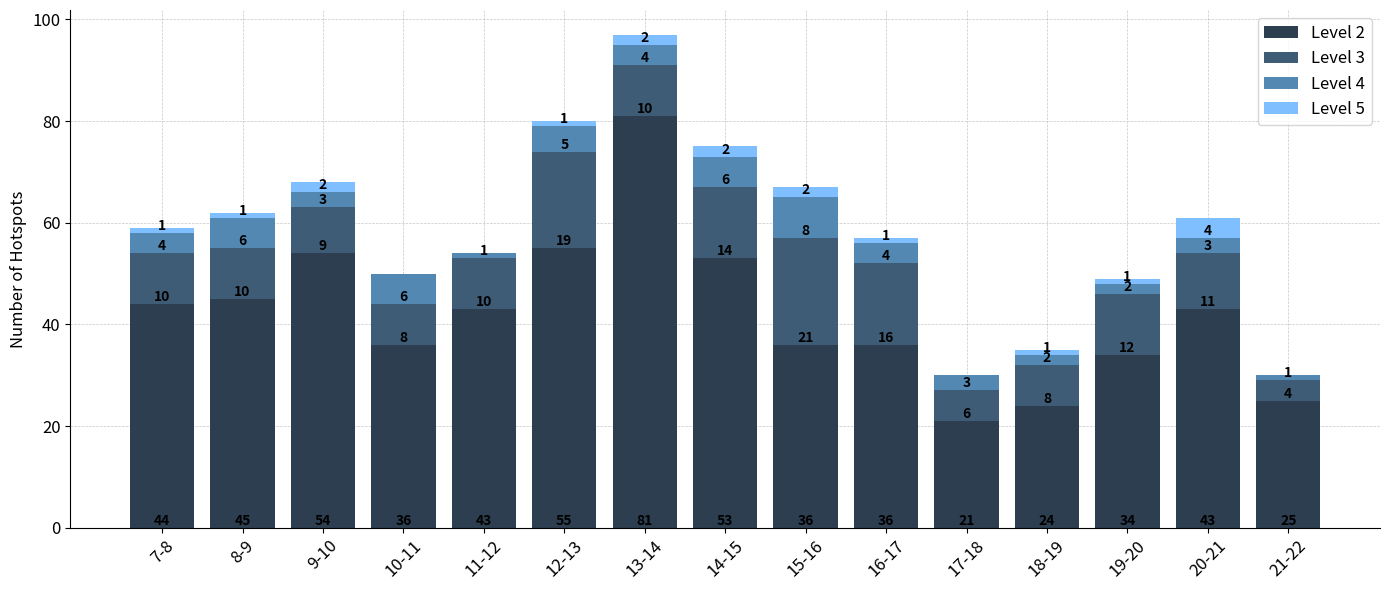
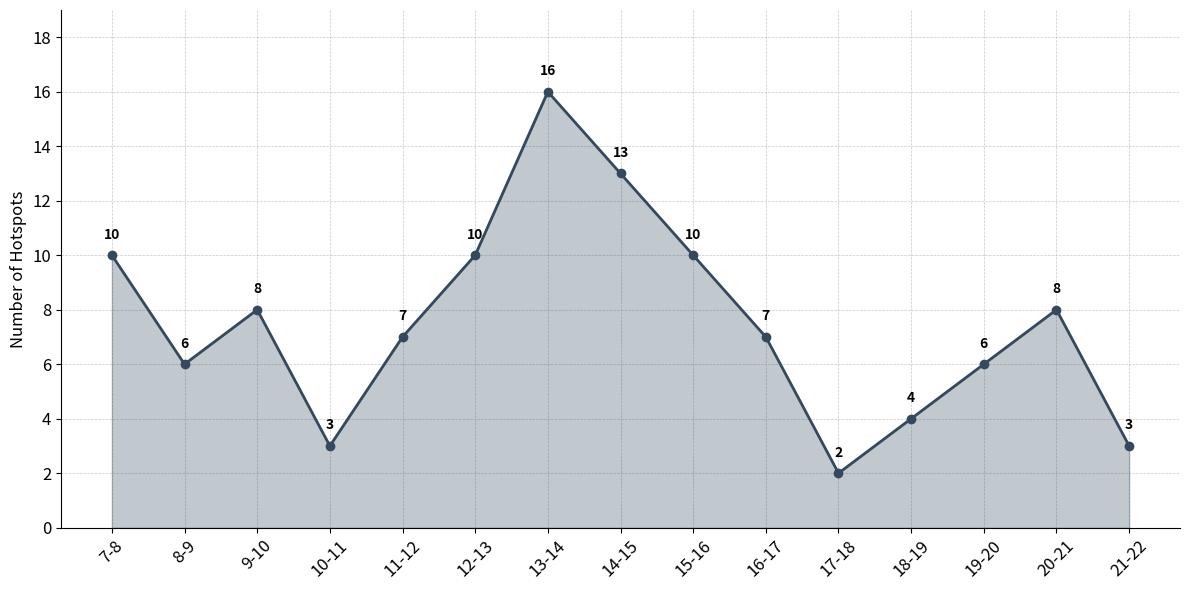

Source code (Python) for these figures, in order:
import matplotlib.pyplot as plt
import numpy as np

# Time intervals (x-axis labels)
hours = ['7-8', '8-9', '9-10', '10-11', '11-12', '12-13', '13-14', '14-15',
         '15-16', '16-17', '17-18', '18-19', '19-20', '20-21', '21-22']

# Number of hotspots per level and hour
L2 = [44, 45, 54, 36, 43, 55, 81, 53, 36, 36, 21, 24, 34, 43, 25]
L3 = [10, 10, 9, 8, 10, 19, 10, 14, 21, 16, 6, 8, 12, 11, 4]
L4 = [4, 6, 3, 6, 1, 5, 4, 6, 8, 4, 3, 2, 2, 3, 1]
L5 = [1, 1, 2, 0, 0, 1, 2, 2, 2, 1, 0, 1, 1, 4, 0]

x = np.arange(len(hours))

# Custom colors per level
colors = {
    "L2": "#2c3e50",  # dark gray-blue (base level)
    "L3": "#3e5c76",  # mid-blue
    "L4": "#5388b3",  # lighter blue
    "L5": "#7fbfff"   # sky blue
}

# Create the plot
fig, ax = plt.subplots(figsize=(14, 6))

# Stack bars on top of each other
bar2 = ax.bar(x, L2, label='Level 2', color=colors["L2"])
bar3 = ax.bar(x, L3, bottom=L2, label='Level 3', color=colors["L3"])
bar4 = ax.bar(x, L4, bottom=np.array(L2)+np.array(L3), label='Level 4', color=colors["L4"])
bar5 = ax.bar(x, L5, bottom=np.array(L2)+np.array(L3)+np.array(L4), label='Level 5', color=colors["L5"])

# Label each segment in the stack (optional but helpful)
for i in range(len(x)):
    ax.text(x[i], 0, str(L2[i]), ha='center', va='bottom', fontsize=10, weight='bold')
    ax.text(x[i], L2[i], str(L3[i]), ha='center', va='bottom', fontsize=10, weight='bold')
    ax.text(x[i], L2[i] + L3[i], str(L4[i]), ha='center', va='bottom', fontsize=10, weight='bold')
    if L5[i] > 0:
        ax.text(x[i], L2[i] + L3[i] + L4[i], str(L5[i]), ha='center', va='bottom', fontsize=10, weight='bold')

# Format axis and grid
ax.set_xticks(x)
ax.set_xticklabels(hours, rotation=45, fontsize=12)
ax.set_ylabel("Number of Hotspots", fontsize=12)
ax.legend(fontsize=12)
plt.yticks(fontsize=12)

# Visual styling
ax.set_axisbelow(True)
ax.grid(True, linestyle='--', linewidth=0.5, alpha=0.7)
ax.spines['top'].set_visible(False)
ax.spines['right'].set_visible(False)

plt.tight_layout()
plt.show()


### METHOD 2 ###

hours = ['7-8', '8-9', '9-10', '10-11', '11-12', '12-13', '13-14', '14-15',
         '15-16', '16-17', '17-18', '18-19', '19-20', '20-21', '21-22']
values = [10, 6, 8, 3, 7, 10, 16, 13, 10, 7, 2, 4, 6, 8, 3]

plt.figure(figsize=(12, 6))
plt.plot(hours, values, color='#34495e', marker='o', linewidth=2, label='Hotspots')
plt.fill_between(hours, values, color='#34495e', alpha=0.3)

for i, val in enumerate(values):
    plt.text(i, val + 0.5, str(val), ha='center', va='bottom', fontsize=10, fontweight='bold')

plt.xticks(hours, rotation=45, fontsize=12)
plt.ylim(0, max(values) + 3)
plt.yticks(range(0, max(values) + 4, 2), fontsize=12)
plt.ylabel("Number of Hotspots", fontsize=12)

ax = plt.gca()
ax.set_axisbelow(True)
ax.grid(True, linestyle='--', linewidth=0.5, alpha=0.7)
ax.spines['top'].set_visible(False)
ax.spines['right'].set_visible(False)

plt.tight_layout()
plt.show()